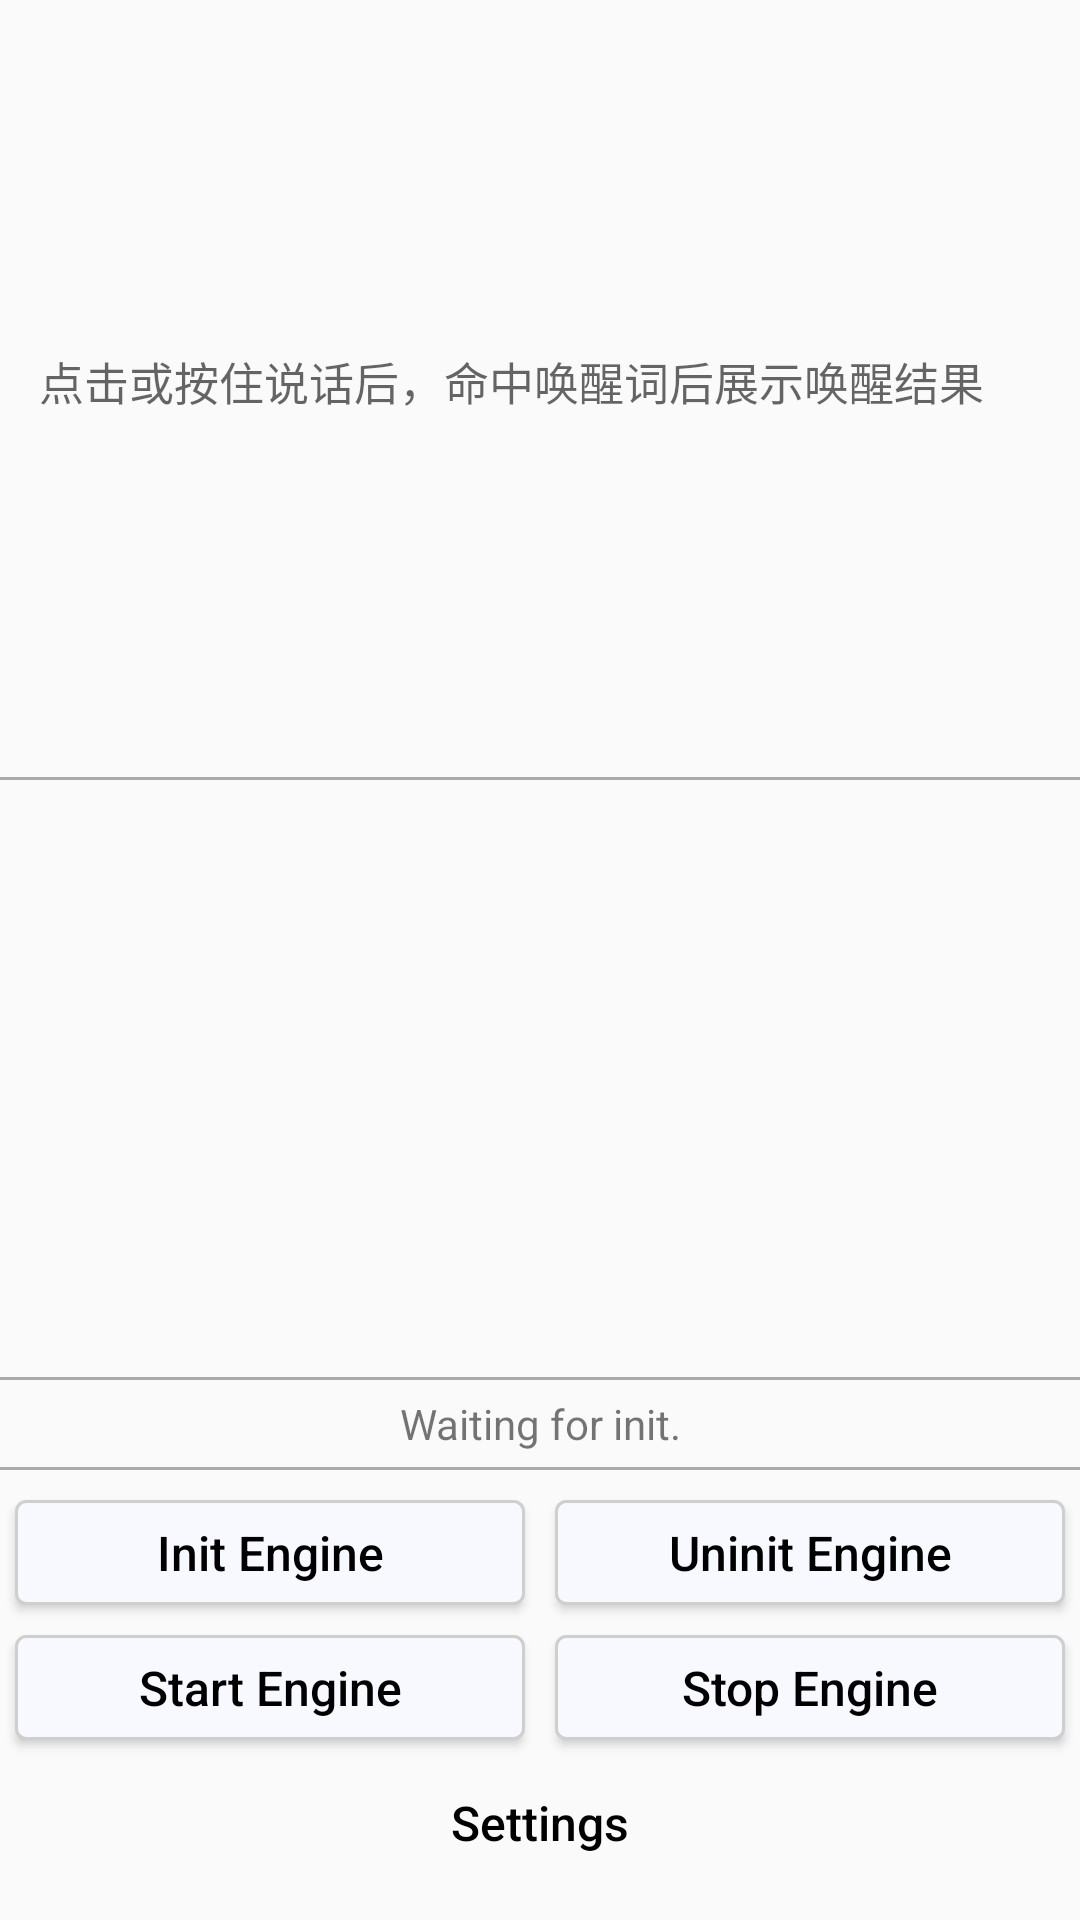

This screen was rendered from an Android layout file. Write that file and the resources it references.
<!-- AndroidManifest.xml: activity theme AppTheme.NoActionBar -->
<!-- res/layout/activity_kws.xml -->
<?xml version="1.0" encoding="utf-8"?>
<androidx.coordinatorlayout.widget.CoordinatorLayout xmlns:android="http://schemas.android.com/apk/res/android"
    xmlns:tools="http://schemas.android.com/tools"
    android:id="@+id/activity_kws"
    android:layout_width="match_parent"
    android:layout_height="match_parent"
    tools:context=".KwsActivity">

    <LinearLayout
        android:layout_width="fill_parent"
        android:layout_height="fill_parent"
        android:orientation="vertical"
        android:padding="0dp">

        <TextView
            android:id="@+id/kws_result_text"
            android:layout_width="match_parent"
            android:layout_height="250dp"
            android:layout_marginLeft="5dp"
            android:layout_marginTop="2dp"
            android:layout_marginRight="5dp"
            android:layout_marginBottom="2dp"
            android:gravity="center|left"
            android:hint="@string/kws_input_hint"
            android:textAppearance="?android:attr/textAppearanceMedium"
            android:textSize="15sp" />

        <View
            android:layout_width="match_parent"
            android:layout_height="1dp"
            android:layout_marginTop="5dp"
            android:layout_marginBottom="5dp"
            android:background="@android:color/darker_gray" />

        <LinearLayout
            android:layout_width="match_parent"
            android:layout_height="wrap_content"
            android:layout_marginTop="2dp"
            android:layout_marginBottom="10dp"
            android:layout_weight="1"
            android:gravity="bottom"
            android:orientation="vertical">

            <View
                android:layout_width="match_parent"
                android:layout_height="1dp"
                android:layout_marginTop="5dp"
                android:layout_marginBottom="5dp"
                android:background="@android:color/darker_gray" />

            <TextView
                android:id="@+id/engine_status"
                style="@android:style/Widget.DeviceDefault.TextView"
                android:layout_width="match_parent"
                android:layout_height="wrap_content"
                android:layout_gravity="center"
                android:gravity="center"
                android:singleLine="true"
                android:text="@string/hint_waiting_init"
                android:textAllCaps="false" />

            <View
                android:layout_width="match_parent"
                android:layout_height="1dp"
                android:layout_marginTop="5dp"
                android:layout_marginBottom="5dp"
                android:background="@android:color/darker_gray" />

            <LinearLayout
                android:layout_width="match_parent"
                android:layout_height="wrap_content"
                android:orientation="horizontal">

                <Button
                    android:id="@+id/init_engine_button"
                    android:layout_width="0dp"
                    android:layout_height="35dp"
                    android:layout_marginLeft="5dp"
                    android:layout_marginTop="5dp"
                    android:layout_marginRight="5dp"
                    android:layout_marginBottom="5dp"
                    android:layout_weight="1"
                    android:background="@drawable/btn_active_background"
                    android:text="@string/init_engine_title"
                    android:textAllCaps="false"
                    android:textColor="@color/colorBlack"
                    android:textSize="16sp"
                    tools:ignore="ButtonStyle" />

                <Button
                    android:id="@+id/uninit_engine_button"
                    android:layout_width="0dp"
                    android:layout_height="35dp"
                    android:layout_marginLeft="5dp"
                    android:layout_marginTop="5dp"
                    android:layout_marginRight="5dp"
                    android:layout_marginBottom="5dp"
                    android:layout_weight="1"
                    android:background="@drawable/btn_active_background"
                    android:text="@string/uninit_engine_title"
                    android:textAllCaps="false"
                    android:textColor="@color/colorBlack"
                    android:textSize="16sp"
                    tools:ignore="ButtonStyle" />

            </LinearLayout>

            <LinearLayout
                android:layout_width="match_parent"
                android:layout_height="wrap_content"
                android:orientation="horizontal">

                <Button
                    android:id="@+id/start_engin_button"
                    android:layout_width="0dp"
                    android:layout_height="35dp"
                    android:layout_marginLeft="5dp"
                    android:layout_marginTop="5dp"
                    android:layout_marginRight="5dp"
                    android:layout_marginBottom="5dp"
                    android:layout_weight="1"
                    android:background="@drawable/btn_active_background"
                    android:text="@string/start_engine_title"
                    android:textAllCaps="false"
                    android:textColor="@color/colorBlack"
                    android:textSize="16sp"
                    tools:ignore="ButtonStyle" />

                <Button
                    android:id="@+id/stop_button"
                    android:layout_width="0dp"
                    android:layout_height="35dp"
                    android:layout_marginLeft="5dp"
                    android:layout_marginTop="5dp"
                    android:layout_marginRight="5dp"
                    android:layout_marginBottom="5dp"
                    android:layout_weight="1"
                    android:background="@drawable/btn_active_background"
                    android:text="@string/stop_engine_title"
                    android:textAllCaps="false"
                    android:textColor="@color/colorBlack"
                    android:textSize="16sp"
                    tools:ignore="ButtonStyle" />


            </LinearLayout>

            <LinearLayout
                android:layout_width="match_parent"
                android:layout_height="wrap_content"
                android:orientation="horizontal">

                <Button
                    android:id="@+id/engine_config"
                    android:layout_width="0dp"
                    android:layout_height="35dp"
                    android:layout_marginLeft="5dp"
                    android:layout_marginTop="5dp"
                    android:layout_marginRight="5dp"
                    android:layout_marginBottom="5dp"
                    android:layout_weight="1"
                    android:background="@drawable/btn_setting_background"
                    android:drawableEnd="@mipmap/settings"
                    android:drawableRight="@mipmap/settings"
                    android:keepScreenOn="true"
                    android:text="@string/config_engine_title"
                    android:textAllCaps="false"
                    android:textColor="@color/colorBlack"
                    android:textSize="16sp"
                    tools:ignore="ButtonStyle" />
            </LinearLayout>

        </LinearLayout>

    </LinearLayout>

</androidx.coordinatorlayout.widget.CoordinatorLayout>
<!-- resources referenced by this layout -->
<resources>
  <color name="colorBlack">#000000</color>
  <!-- drawable btn_active_background (drawable) -->
  <?xml version="1.0" encoding="utf-8"?>
  <shape xmlns:android="http://schemas.android.com/apk/res/android">
      <solid android:color="@color/colorWhite" />
      <corners
          android:bottomLeftRadius="10px"
          android:bottomRightRadius="10px"
          android:topLeftRadius="10px"
          android:topRightRadius="10px" />
  
      <stroke
          android:width="1dp"
          android:color="@color/colorPrimaryDark" />
  </shape>
  <string name="config_engine_title">Settings</string>
  <string name="hint_waiting_init">Waiting for init.</string>
  <string name="init_engine_title">Init Engine</string>
  <string name="kws_input_hint">点击或按住说话后，命中唤醒词后展示唤醒结果</string>
  <string name="start_engine_title">Start Engine</string>
  <string name="stop_engine_title">Stop Engine</string>
  <string name="uninit_engine_title">Uninit Engine</string>
  <style name="AppTheme.NoActionBar">
          <item name="windowActionBar">false</item>
          <item name="windowNoTitle">true</item>
      </style>
  <color name="colorWhite">#F8F8FF</color>
  <color name="colorPrimaryDark">#CFCFCF</color>
</resources>
